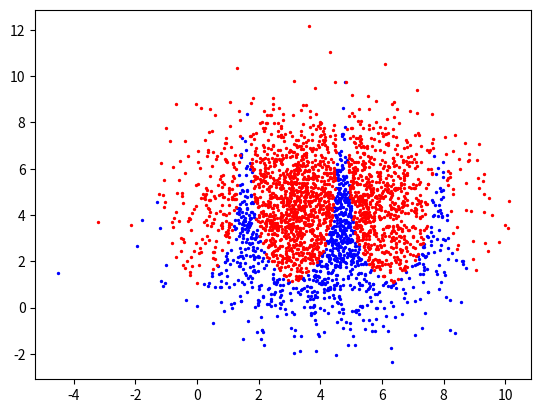

The matplotlib source for this figure: (Note: this script raises an exception after producing the figure.)
import matplotlib.pyplot as plt
import numpy as np

# Define the performance function
def performance_function(x1, x2):
    return x2 - np.abs(np.tan(x1)) - 1

# Generate a grid of points to evaluate the performance function
x1 = np.linspace(-8, 16, 10000)  # Adjust the range as per your requirement
x2 = np.linspace(-8, 16, 10000)  # Adjust the range as per your requirement

u1 = np.random.normal(4, 2, size= 3000)
u2 = np.random.normal(4, 2, size= 3000)

performance_values = performance_function(u1, u2)


negative_values_indices = np.where(performance_values < 0)
positive_values_indices = np.where(performance_values >= 0)
_, ax = plt.subplots()
neg_count = np.sum(performance_values <0)
pos_count = np.sum(performance_values > 0)

# Plot the data points with negative performance function values in red
plt.scatter(u1[negative_values_indices], u2[negative_values_indices], color='blue', label='Safe region g(u1,u2) < 0', s=2)

# Plot the data points with non-negative performance function values in blue
plt.scatter(u1[positive_values_indices], u2[positive_values_indices], color='red', label='Unsafe region g(u1,u2) > 0', s=2)

X1, X2 = np.meshgrid(x1, x2)

# Apply conditional statement to exclude values where tangent is not defined
Z = performance_function(X1, X2)

# Create a contour plot of the performance function
plt.contour(X1, X2, Z, levels=0,  colors = 'black')

print(pos_count)
print(neg_count)
print(neg_count / pos_count)
# Set plot title and labels
plt.title('Data points classified into safe and unsafe regions')
plt.xlabel('u1')
plt.ylabel('u2')

plt.xlim(-4, 12)
plt.ylim(-4, 12)
plt.xticks(np.arange(-4, 13, 4))
plt.yticks(np.arange(-4, 13, 4))
plt.legend()

# Show the plot
plt.show()
